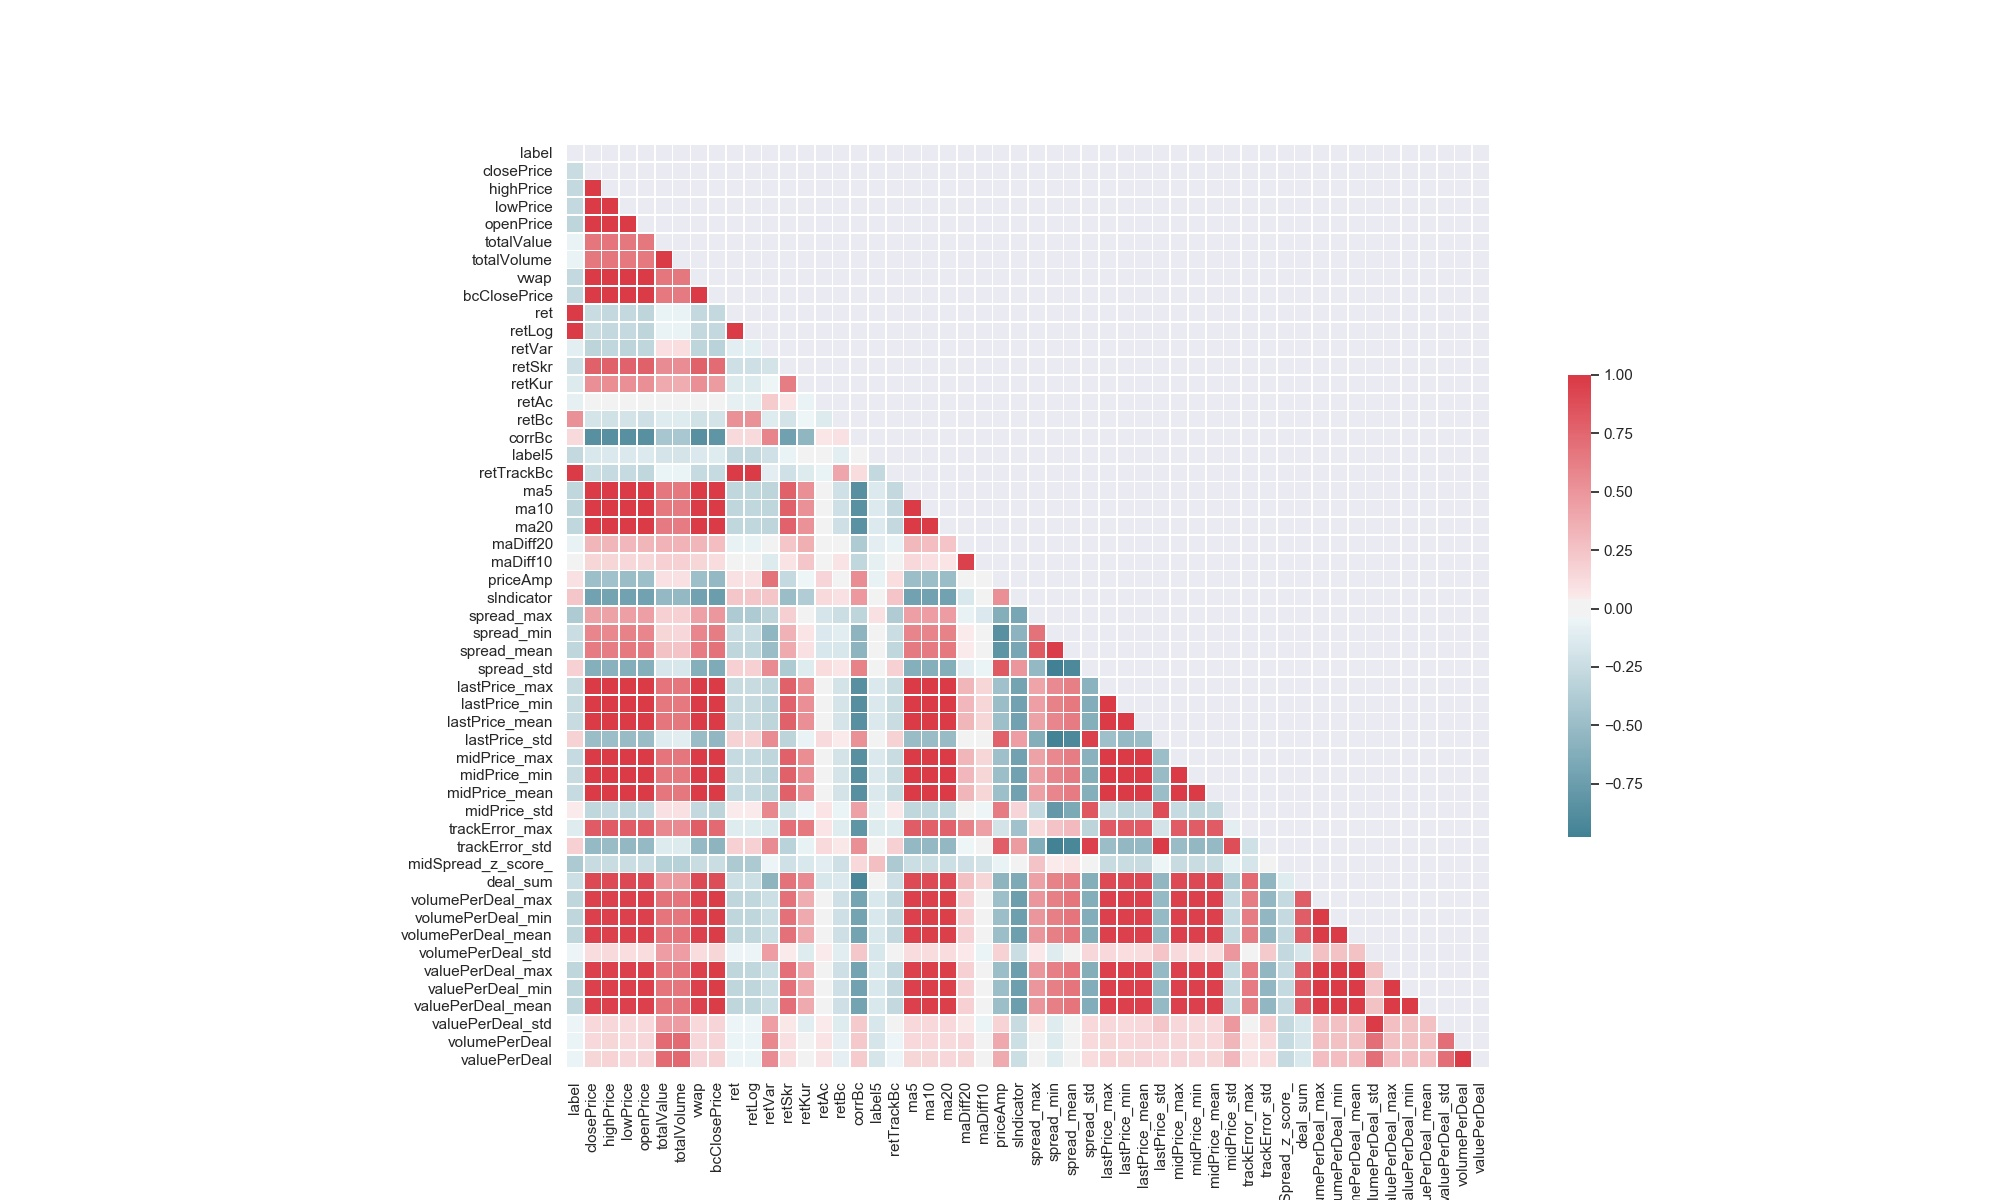

The table this chart was drawn from, first rows:
index, exchangeCD, ticker, dataDate, barTime, closePrice, highPrice, lowPrice, openPrice, totalValue, totalVolume, vwap, bcClosePrice, ret, retLog, retVar, retSkr, retKur, retAc, retBc, corrBc, label, label5, retTrackBc
20, XSHE, 002180, 2019-12-02, 09:50, 28.05, 28.09, 28.04, 28.08, 364702, 13000, 28.05, 6125, 0.0, 0.0, 8.801942259040164e-06, -6.35953314102096e-05, 3.336, -0.1062, 0.0001801, 0.2945, 0.0, -0.001783, -0.0001801
21, XSHE, 002180, 2019-12-02, 09:51, 27.96, 28.06, 27.93, 28.05, 1360447, 48600, 27.99, 6122, -0.003209, -0.003214, 7.293038779110014e-06, -5.569248830009612e-05, 3.932, -0.1663, -0.000343, 0.5054, -0.003209, 0.001073, -0.002866
22, XSHE, 002180, 2019-12-02, 09:52, 27.95, 27.99, 27.91, 27.94, 1232317, 44100, 27.94, 6126, -0.0003577, -0.0003577, 7.156545291478847e-06, -6.0941568935898316e-05, 4.227, -0.4141, 0.0005841, 0.4901, -0.0003577, -0.001789, -0.0009417
23, XSHE, 002180, 2019-12-02, 09:53, 27.99, 27.99, 27.94, 27.96, 811044, 29000, 27.97, 6126, 0.001431, 0.00143, 7.211805941244797e-06, -6.874416455873488e-05, 4.465, -0.3623, -1.9588683356497327e-06, 0.5606, 0.001431, -0.002501, 0.001433
24, XSHE, 002180, 2019-12-02, 09:54, 27.99, 28.0, 27.97, 27.99, 657811, 23500, 27.99, 6125, 0.0, 0.0, 6.512616949422403e-06, -7.760331152899712e-05, 5.731, -0.3649, -9.990248081381825e-05, 0.4849, 0.0, -0.003215, 9.990248081381825e-05
25, XSHE, 002180, 2019-12-02, 09:55, 28.0, 28.1, 27.95, 27.99, 1318469, 47100, 27.99, 6130, 0.0003573, 0.0003572, 6.490798832691516e-06, -7.683785283030241e-05, 5.724, -0.4111, 0.0008049, 0.4965, 0.0003573, -0.002143, -0.0004476
26, XSHE, 002180, 2019-12-02, 09:56, 27.99, 28.0, 27.96, 27.99, 1315546, 47000, 27.99, 6129, -0.0003571, -0.0003572, 6.493787953895224e-06, -7.581775064728865e-05, 5.673, -0.3748, -0.0002891, 0.5108, -0.0003571, -0.0003573, -6.808647940448331e-05
27, XSHE, 002180, 2019-12-02, 09:57, 27.9, 27.99, 27.9, 27.99, 1148428, 41100, 27.94, 6121, -0.003215, -0.003221, 3.638663630896643e-06, -1.733487348467492e-05, 2.407, -0.1476, -0.001166, 0.3728, -0.003215, -0.0003584, -0.002049
28, XSHE, 002180, 2019-12-02, 09:58, 27.92, 27.97, 27.9, 27.9, 977208, 35000, 27.92, 6119, 0.0007168, 0.0007166, 3.638545612145307e-06, -1.733092085971476e-05, 2.407, -0.1294, -0.0003785, 0.3755, 0.0007168, 0.001074, 0.001095
29, XSHE, 002180, 2019-12-02, 09:59, 27.9, 27.93, 27.89, 27.93, 2087319, 74800, 27.91, 6120, -0.0007163, -0.0007166, 3.6704869683501422e-06, -1.4877455951197766e-05, 2.306, -0.1339, 0.0002301, 0.3798, -0.0007163, 0.001792, -0.0009464
30, XSHE, 002180, 2019-12-02, 10:00, 27.94, 28.08, 27.9, 27.9, 371738, 13300, 27.95, 6122, 0.001434, 0.001433, 3.368682266872187e-06, -1.6763889109182232e-05, 2.384, 0.02967, 0.000256, 0.3037, 0.001434, -0.001432, 0.001178
31, XSHE, 002180, 2019-12-02, 10:01, 27.98, 28.08, 27.95, 27.95, 669219, 23900, 28, 6129, 0.001432, 0.001431, 3.4632340506720594e-06, -1.9092988996435572e-05, 2.367, 0.01871, 0.001065, 0.3117, 0.001432, -0.002502, 0.0003665
32, XSHE, 002180, 2019-12-02, 10:02, 27.89, 28.01, 27.89, 27.98, 2287414, 81800, 27.96, 6121, -0.003217, -0.003222, 3.636781714192382e-06, -1.581043556567661e-05, 2.012, 0.1008, -0.001284, 0.3736, -0.003217, 0.001076, -0.001932
33, XSHE, 002180, 2019-12-02, 10:03, 27.95, 27.98, 27.89, 27.98, 1150104, 41200, 27.92, 6119, 0.002151, 0.002149, 3.898563220364141e-06, -1.7572631640749826e-05, 1.956, 0.1356, -0.000259, 0.4224, 0.002151, 0.0, 0.00241
34, XSHE, 002180, 2019-12-02, 10:04, 27.95, 27.95, 27.9, 27.9, 237325, 8500, 27.92, 6118, 0.0, 0.0, 3.63876094315668e-06, -1.579480710737988e-05, 2.012, 0.2594, -0.0002517, 0.5501, 0.0, -0.0007156, 0.0002517
35, XSHE, 002180, 2019-12-02, 10:05, 27.9, 27.95, 27.88, 27.95, 1272204, 45600, 27.9, 6114, -0.001789, -0.001791, 3.1903954896381818e-06, -1.3275474180736396e-05, 2.101, 0.2434, -0.0005157, 0.6001, -0.001789, 0.001075, -0.001273
36, XSHE, 002180, 2019-12-02, 10:06, 27.91, 27.95, 27.9, 27.9, 469077, 16800, 27.92, 6112, 0.0003584, 0.0003584, 3.080267067974445e-06, -1.2082226852399533e-05, 2.161, 0.4032, -0.0003315, 0.6012, 0.0003584, 0.002866, 0.0006899
37, XSHE, 002180, 2019-12-02, 10:07, 27.92, 27.92, 27.9, 27.91, 563622, 20200, 27.9, 6116, 0.0003583, 0.0003582, 2.89939744794641e-06, -1.1300301065923843e-05, 2.266, 0.3613, 0.0006065, 0.6008, 0.0003583, 0.003223, -0.0002482
38, XSHE, 002180, 2019-12-02, 10:08, 27.95, 28.0, 27.9, 27.92, 307340, 11000, 27.94, 6117, 0.001074, 0.001074, 2.6078931828015457e-06, -1.3952484610545967e-05, 2.294, 0.3383, 0.0002307, 0.6094, 0.001074, 0.003578, 0.0008438
39, XSHE, 002180, 2019-12-02, 10:09, 27.93, 27.95, 27.91, 27.94, 332379, 11900, 27.93, 6118, -0.0007156, -0.0007158, 2.369330356135559e-06, -1.5500050276096932e-05, 2.73, 0.3562, 4.1520283148743786e-05, 0.6358, -0.0007156, 0.009309, -0.0007571
40, XSHE, 002180, 2019-12-02, 10:10, 27.93, 28.05, 27.92, 27.94, 1493242, 53400, 27.96, 6119, 0.0, 0.0, 2.369330356135559e-06, -1.550005027609693e-05, 2.73, 0.339, 0.0001295, 0.6514, 0.0, 0.008593, -0.0001295
41, XSHE, 002180, 2019-12-02, 10:11, 27.99, 28.03, 27.93, 27.93, 243487, 8700, 27.99, 6120, 0.002148, 0.002146, 2.1277768862858092e-06, -1.5000245353620437e-05, 3.223, 0.3666, 0.0002725, 0.6427, 0.002148, 0.00393, 0.001876
42, XSHE, 002180, 2019-12-02, 10:12, 28.01, 28.08, 27.94, 27.99, 588459, 21000, 28.02, 6121, 0.0007145, 0.0007143, 2.1381721660662568e-06, -1.691679043072377e-05, 3.317, 0.4094, 0.0001591, 0.6623, 0.0007145, 0.002856, 0.0005554
43, XSHE, 002180, 2019-12-02, 10:13, 28.05, 28.05, 27.98, 28.01, 759967, 27100, 28.04, 6120, 0.001428, 0.001427, 2.1377670843517784e-06, -1.691784133933039e-05, 3.317, 0.4276, -0.0001483, 0.6633, 0.001428, 0.000713, 0.001576
44, XSHE, 002180, 2019-12-02, 10:14, 28.19, 28.19, 28.05, 28.05, 1443973, 51312, 28.14, 6122, 0.004991, 0.004979, 3.2670627987198983e-06, 2.508628367654585e-06, 3.917, 0.2742, 0.0003498, 0.6626, 0.004991, 0.0, 0.004641
45, XSHE, 002180, 2019-12-02, 10:15, 28.17, 28.2, 28.09, 28.11, 1601894, 56900, 28.15, 6119, -0.0007095, -0.0007097, 3.321160285939209e-06, 4.596345166163378e-06, 3.811, 0.2574, -0.000508, 0.6637, -0.0007095, 0.003195, -0.0002015
46, XSHE, 002180, 2019-12-02, 10:16, 28.1, 28.16, 28.08, 28.16, 635555, 22600, 28.12, 6117, -0.002485, -0.002488, 3.6769644864643806e-06, 4.7322507074234856e-06, 3.349, 0.09638, -0.0003192, 0.6308, -0.002485, 0.0003559, -0.002166
47, XSHE, 002180, 2019-12-02, 10:17, 28.09, 28.12, 28.06, 28.09, 511139, 18200, 28.08, 6120, -0.0003559, -0.0003559, 3.089292237831541e-06, 8.388678824304917e-06, 3.888, -0.2154, 0.0003915, 0.5861, -0.0003559, 0.002492, -0.0007474
48, XSHE, 002180, 2019-12-02, 10:18, 28.07, 28.1, 28.05, 28.09, 796989, 28400, 28.06, 6121, -0.000712, -0.0007123, 3.1325580756648327e-06, 1.1163914038302466e-05, 3.847, -0.2715, 0.0001551, 0.6093, -0.000712, 0.006056, -0.0008671
49, XSHE, 002180, 2019-12-02, 10:19, 28.19, 28.23, 28.04, 28.04, 827496, 29400, 28.15, 6125, 0.004275, 0.004266, 3.8238895667391485e-06, 1.1339042852696947e-05, 3.171, 0.1293, 0.00064, 0.5939, 0.004275, 0.003902, 0.003635
50, XSHE, 002180, 2019-12-02, 10:20, 28.26, 28.27, 28.11, 28.19, 897628, 31800, 28.23, 6130, 0.002483, 0.00248, 3.972189558652283e-06, 9.919267863795258e-06, 2.947, 0.1255, 0.00085, 0.59, 0.002483, 0.0003539, 0.001633
51, XSHE, 002180, 2019-12-02, 10:21, 28.11, 28.23, 28.1, 28.23, 552344, 19600, 28.18, 6126, -0.005308, -0.005322, 5.5500187166384425e-06, -6.561320365924145e-06, 3.235, 0.336, -0.0006444, 0.5997, -0.005308, 0.006048, -0.004663
52, XSHE, 002180, 2019-12-02, 10:22, 28.16, 28.19, 28.1, 28.19, 458714, 16300, 28.14, 6126, 0.001779, 0.001777, 5.01133257368116e-06, -1.2252256309161909e-05, 3.765, 0.3523, -3.0199811749120897e-05, 0.5612, 0.001779, 0.004261, 0.001809
53, XSHE, 002180, 2019-12-02, 10:23, 28.24, 28.28, 28.12, 28.16, 1896788, 67284, 28.19, 6128, 0.002841, 0.002837, 5.14887548597728e-06, -1.240163724091575e-05, 3.628, 0.3018, 0.0003368, 0.579, 0.002841, 0.001771, 0.002504
54, XSHE, 002180, 2019-12-02, 10:24, 28.3, 28.3, 28.18, 28.24, 1409815, 49900, 28.25, 6132, 0.002125, 0.002122, 5.253065695210804e-06, -1.7072879519391753e-05, 3.564, 0.322, 0.0006386, 0.5511, 0.002125, -0.0003534, 0.001486
55, XSHE, 002180, 2019-12-02, 10:25, 28.27, 28.32, 28.27, 28.3, 758552, 26800, 28.3, 6132, -0.00106, -0.001061, 5.10235938345788e-06, -1.7723891125677426e-05, 3.755, 0.2516, 0.0001085, 0.5476, -0.00106, 0.004599, -0.001169
56, XSHE, 002180, 2019-12-02, 10:26, 28.28, 28.3, 28.21, 28.3, 1367226, 48400, 28.25, 6130, 0.0003537, 0.0003537, 5.102502600694476e-06, -1.77116668471552e-05, 3.755, 0.2276, -0.0003385, 0.5511, 0.0003537, 0.006719, 0.0006923
57, XSHE, 002180, 2019-12-02, 10:27, 28.28, 28.28, 28.22, 28.23, 423940, 15000, 28.26, 6129, 0.0, 0.0, 5.119455421834401e-06, -1.6790241041586278e-05, 3.716, 0.2164, -0.0001511, 0.5565, 0.0, 0.002829, 0.0001511
58, XSHE, 002180, 2019-12-02, 10:28, 28.29, 28.29, 28.25, 28.28, 147055, 5200, 28.28, 6130, 0.0003536, 0.0003535, 5.113058816541764e-06, -1.4958789434845371e-05, 3.7, 0.2022, 9.609548856981398e-05, 0.5515, 0.0003536, 0.005302, 0.0002575
59, XSHE, 002180, 2019-12-02, 10:29, 28.29, 28.29, 28.25, 28.29, 650463, 23000, 28.28, 6129, 0.0, 0.0, 5.042721114502942e-06, -1.658280064994128e-05, 3.824, 0.3029, -0.0001578, 0.549, 0.0, 0.001767, 0.0001578
60, XSHE, 002180, 2019-12-02, 10:30, 28.4, 28.4, 28.29, 28.29, 1654979, 58384, 28.35, 6132, 0.003888, 0.003881, 5.510820170050312e-06, -2.0435687456244244e-05, 3.506, 0.1972, 0.0005794, 0.5153, 0.003888, -0.003521, 0.003309
61, XSHE, 002180, 2019-12-02, 10:31, 28.47, 28.47, 28.4, 28.4, 1470109, 51700, 28.44, 6142, 0.002465, 0.002462, 5.5570729794998266e-06, -2.0835335176272035e-05, 3.468, 0.2505, 0.001514, 0.5097, 0.002465, -0.006322, 0.0009509
62, XSHE, 002180, 2019-12-02, 10:32, 28.36, 28.48, 28.33, 28.48, 947026, 33316, 28.43, 6139, -0.003864, -0.003871, 6.616230314287411e-06, -2.0511392005126714e-05, 2.813, 0.2551, -0.0004027, 0.4918, -0.003864, -0.001763, -0.003461
63, XSHE, 002180, 2019-12-02, 10:33, 28.44, 28.44, 28.38, 28.38, 837836, 29500, 28.4, 6140, 0.002821, 0.002817, 6.820310954365943e-06, -2.2662051879213308e-05, 2.716, 0.2601, 9.675363852323926e-05, 0.4982, 0.002821, -0.004923, 0.002724
64, XSHE, 002180, 2019-12-02, 10:34, 28.34, 28.44, 28.34, 28.44, 956677, 33700, 28.39, 6138, -0.003516, -0.003522, 6.602448099385997e-06, -2.087448897834226e-05, 2.416, 0.1204, -0.0003189, 0.4702, -0.003516, -0.0007057, -0.003197
65, XSHE, 002180, 2019-12-02, 10:35, 28.3, 28.39, 28.3, 28.31, 758707, 26800, 28.31, 6137, -0.001411, -0.001412, 6.694516445264821e-06, -1.9233919371608175e-05, 2.335, 0.07966, -0.0002118, 0.4548, -0.001411, -0.001413, -0.0012
66, XSHE, 002180, 2019-12-02, 10:36, 28.29, 28.34, 28.23, 28.31, 1943692, 68800, 28.25, 6133, -0.0003534, -0.0003534, 6.330870778073155e-06, -2.2976212901102992e-05, 2.616, -0.148, -0.0005466, 0.4411, -0.0003534, -0.001414, 0.0001932
67, XSHE, 002180, 2019-12-02, 10:37, 28.31, 28.32, 28.24, 28.24, 520327, 18400, 28.28, 6134, 0.000707, 0.0007067, 6.310550505946773e-06, -2.591544308331381e-05, 2.677, -0.1329, 0.0001415, 0.4473, 0.000707, -0.0003532, 0.0005654
68, XSHE, 002180, 2019-12-02, 10:38, 28.3, 28.31, 28.28, 28.31, 141488, 5000, 28.3, 6131, -0.0003532, -0.0003533, 6.277009927115688e-06, -2.686311609937468e-05, 2.721, -0.1063, -0.0004491, 0.4471, -0.0003532, 0.003534, 9.589261430065221e-05
69, XSHE, 002180, 2019-12-02, 10:39, 28.32, 28.39, 28.32, 28.32, 527295, 18600, 28.35, 6133, 0.0007067, 0.0007065, 5.50310214672158e-06, -2.9106575451745163e-05, 2.924, -0.2312, 0.0002702, 0.4212, 0.0007067, 0.001412, 0.0004365
70, XSHE, 002180, 2019-12-02, 10:40, 28.26, 28.36, 28.24, 28.36, 658724, 23300, 28.27, 6133, -0.002119, -0.002121, 5.473434727046349e-06, -2.093541454857829e-05, 2.706, -0.1552, 1.9566102119394913e-05, 0.4034, -0.002119, 0.003892, -0.002138
71, XSHE, 002180, 2019-12-02, 10:41, 28.25, 28.32, 28.24, 28.26, 771627, 27300, 28.26, 6135, -0.0003539, -0.0003539, 4.008316797316381e-06, -7.964000884568845e-06, 2.602, -0.1498, 0.0002485, 0.3333, -0.0003539, 0.004956, -0.0006023
72, XSHE, 002180, 2019-12-02, 10:42, 28.3, 28.31, 28.25, 28.25, 200639, 7100, 28.26, 6135, 0.00177, 0.001768, 4.006973313766835e-06, -7.956950754937212e-06, 2.603, -0.1402, 1.3203579637188767e-05, 0.3376, 0.00177, 0.00106, 0.001757
73, XSHE, 002180, 2019-12-02, 10:43, 28.4, 28.42, 28.27, 28.27, 875950, 30900, 28.35, 6134, 0.003534, 0.003527, 4.2092247446394195e-06, -5.923372414945789e-06, 2.57, -0.1716, -0.0001615, 0.3334, 0.003534, -0.001408, 0.003695
74, XSHE, 002180, 2019-12-02, 10:44, 28.36, 28.4, 28.34, 28.36, 496320, 17500, 28.36, 6135, -0.001408, -0.001409, 4.1520613821797e-06, 4.165640931005455e-07, 2.591, -0.1819, 0.0002049, 0.3016, -0.001408, 0.001058, -0.001613
75, XSHE, 002180, 2019-12-02, 10:45, 28.37, 28.4, 28.34, 28.4, 266625, 9400, 28.36, 6138, 0.0003526, 0.0003525, 4.0818478082773705e-06, -2.65173880155071e-06, 2.68, -0.1425, 0.0004323, 0.2956, 0.0003526, 0.00141, -7.966121813707261e-05
76, XSHE, 002180, 2019-12-02, 10:46, 28.39, 28.39, 28.37, 28.37, 153220, 5400, 28.37, 6140, 0.000705, 0.0007047, 4.093858740375927e-06, -3.4619523708179914e-06, 2.667, -0.1701, 0.0003728, 0.3008, 0.000705, 0.001057, 0.0003322
77, XSHE, 002180, 2019-12-02, 10:47, 28.33, 28.48, 28.33, 28.39, 1649357, 58000, 28.44, 6135, -0.002113, -0.002116, 4.347479046530247e-06, -4.586759060743512e-07, 2.422, -0.2414, -0.000798, 0.2891, -0.002113, 0.002118, -0.001315
78, XSHE, 002180, 2019-12-02, 10:48, 28.36, 28.44, 28.35, 28.41, 204256, 7200, 28.37, 6132, 0.001059, 0.001058, 4.389668528704573e-06, -2.0222395656922078e-06, 2.381, -0.1829, -0.000577, 0.2981, 0.001059, 0.0007052, 0.001636
79, XSHE, 002180, 2019-12-02, 10:49, 28.39, 28.39, 28.36, 28.36, 22698, 800, 28.37, 6131, 0.001058, 0.001057, 4.42951691358615e-06, -4.466071274909057e-06, 2.349, -0.2568, -1.4188915130164403e-05, 0.3116, 0.001058, -0.001409, 0.001072
... 1,664 more rows
